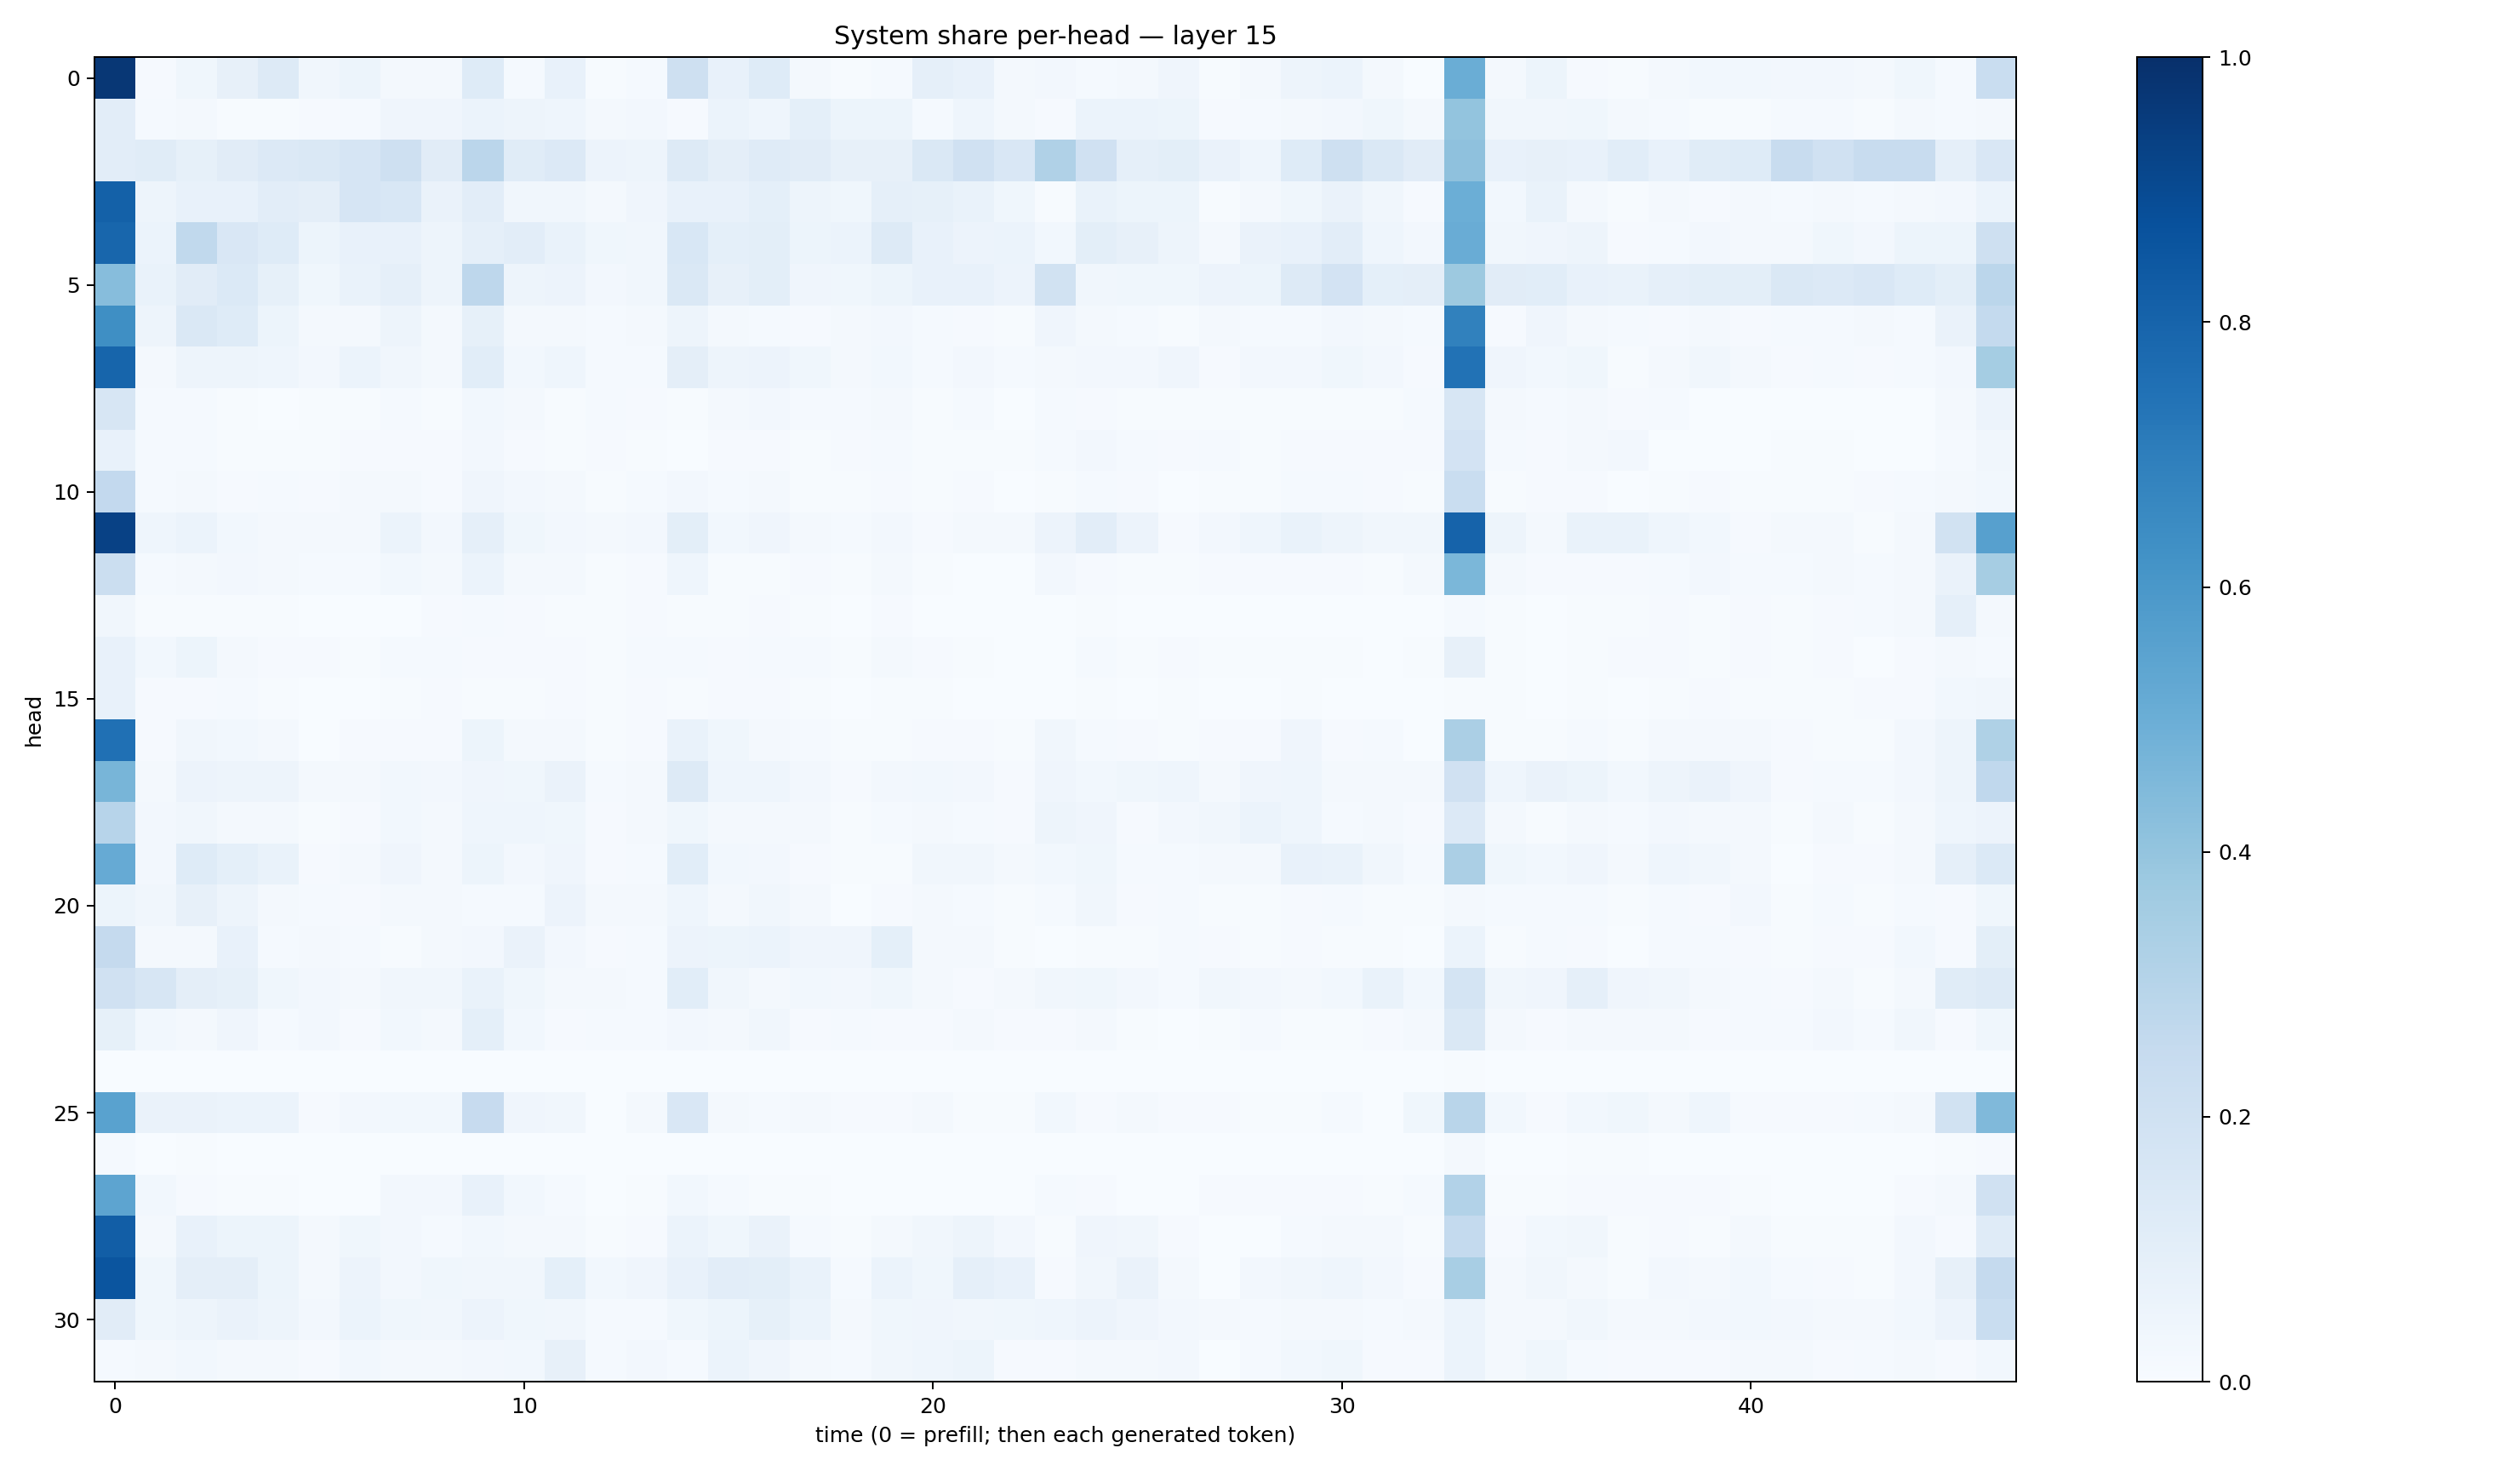

The file beside this chart, header and first rows:
0.97256416, 0.011079884, 0.03836191, 0.07927413, 0.12936758, 0.03199422, 0.0542335, 0.019767925, 0.018042257, 0.12442111, 0.013917493, 0.07672475, 0.004877051, 0.012058408, 0.20652224, 0.073301196, 0.12113239, 0.01698625, 0.005544779, 0.013815039, 0.08699593, 0.07359922, 0.018425489, 0.024619205
0.1027, 0.01501, 0.01929, 0.005953, 0.004333, 0.009888, 0.01396, 0.0392, 0.04061, 0.06052, 0.04819, 0.04298, 0.0187, 0.02377, 0.01098, 0.05987, 0.04514, 0.09356, 0.05354, 0.05288, 0.01207, 0.04581, 0.0161, 0.01028
0.104, 0.1144, 0.08232, 0.1127, 0.1333, 0.1459, 0.1674, 0.2042, 0.1098, 0.2829, 0.1153, 0.1338, 0.05524, 0.04854, 0.1301, 0.09411, 0.1198, 0.1103, 0.07895, 0.07822, 0.1481, 0.1959, 0.1522, 0.3179
0.8115, 0.0478, 0.07479, 0.07174, 0.1021, 0.09392, 0.1674, 0.1556, 0.06612, 0.1021, 0.0331, 0.0331, 0.02289, 0.04189, 0.07249, 0.07209, 0.09193, 0.04728, 0.03837, 0.08965, 0.0851, 0.06941, 0.03778, 0.006732
0.7907, 0.06203, 0.2649, 0.1521, 0.1248, 0.05364, 0.07238, 0.07232, 0.04778, 0.08908, 0.1028, 0.06727, 0.03606, 0.03396, 0.1539, 0.09248, 0.09983, 0.051, 0.05997, 0.1259, 0.07118, 0.05511, 0.06184, 0.03005
0.4334, 0.06655, 0.1129, 0.1404, 0.08527, 0.0388, 0.06809, 0.08656, 0.04975, 0.274, 0.0479, 0.05842, 0.02461, 0.03172, 0.1422, 0.07877, 0.09943, 0.04122, 0.03718, 0.0525, 0.07095, 0.07496, 0.05584, 0.1902
0.6357, 0.0483, 0.1478, 0.123, 0.05248, 0.02007, 0.01619, 0.04766, 0.01963, 0.08228, 0.02023, 0.02247, 0.01421, 0.01658, 0.04768, 0.02084, 0.01457, 0.009312, 0.02135, 0.02363, 0.01272, 0.008463, 0.005759, 0.03966
0.7953, 0.01768, 0.04734, 0.05077, 0.04596, 0.02584, 0.05953, 0.03324, 0.01986, 0.1088, 0.02956, 0.04372, 0.01229, 0.01275, 0.09671, 0.04884, 0.05778, 0.03715, 0.0214, 0.02914, 0.01267, 0.02498, 0.01434, 0.02043
0.1586, 0.01414, 0.01416, 0.004129, 0.003065, 0.004005, 0.004549, 0.01245, 0.005501, 0.02828, 0.01897, 0.007664, 0.01211, 0.007978, 0.004891, 0.02076, 0.02375, 0.01292, 0.01422, 0.02119, 0.004432, 0.01265, 0.002884, 0.01188
0.07547, 0.01433, 0.0144, 0.00752, 0.007465, 0.004987, 0.01024, 0.01079, 0.009726, 0.02679, 0.0106, 0.006248, 0.01016, 0.006318, 0.003895, 0.01004, 0.007986, 0.006782, 0.008923, 0.01389, 0.004148, 0.005256, 0.006961, 0.01185
0.2584, 0.01531, 0.02023, 0.0116, 0.01262, 0.009438, 0.01867, 0.02218, 0.01046, 0.03936, 0.02417, 0.02133, 0.005697, 0.01236, 0.02724, 0.01269, 0.0164, 0.005964, 0.004881, 0.008655, 0.007083, 0.009911, 0.003443, 0.007006
0.9327, 0.04553, 0.05952, 0.03078, 0.01624, 0.01899, 0.01886, 0.06039, 0.0242, 0.08694, 0.03582, 0.02699, 0.01865, 0.02449, 0.09813, 0.02938, 0.04086, 0.02095, 0.01319, 0.02489, 0.01087, 0.02113, 0.02031, 0.05701
0.2227, 0.01391, 0.01972, 0.02705, 0.02174, 0.01384, 0.01272, 0.02889, 0.0214, 0.06062, 0.01986, 0.01916, 0.005301, 0.009029, 0.04517, 0.006036, 0.007618, 0.009097, 0.007227, 0.0177, 0.006727, 0.003475, 0.003456, 0.02444
0.03155, 0.00717, 0.006637, 0.005084, 0.004073, 0.001885, 0.001578, 0.003187, 0.008078, 0.0127, 0.008244, 0.005602, 0.004393, 0.008476, 0.00497, 0.007363, 0.007925, 0.004028, 0.001977, 0.009251, 0.002379, 0.00185, 0.0009211, 0.003064
0.07799, 0.0289, 0.05097, 0.02051, 0.009952, 0.01103, 0.007665, 0.01188, 0.01227, 0.009457, 0.01162, 0.01164, 0.00571, 0.01416, 0.01287, 0.01068, 0.01237, 0.01361, 0.00677, 0.01902, 0.009205, 0.003929, 0.003444, 0.003075
0.07452, 0.01044, 0.01076, 0.01302, 0.006482, 0.00341, 0.002044, 0.006417, 0.01059, 0.006151, 0.006746, 0.009502, 0.00468, 0.01074, 0.007408, 0.01007, 0.008344, 0.004932, 0.001489, 0.00641, 0.005488, 0.003584, 0.002316, 0.001826
0.7522, 0.01098, 0.034, 0.02997, 0.0204, 0.003405, 0.008289, 0.008478, 0.01106, 0.0542, 0.02085, 0.02155, 0.003919, 0.007978, 0.06841, 0.03529, 0.02227, 0.01535, 0.007554, 0.007286, 0.007831, 0.009254, 0.006486, 0.03429
0.467, 0.02175, 0.05531, 0.05022, 0.04727, 0.01771, 0.02331, 0.02862, 0.02361, 0.04183, 0.03737, 0.06373, 0.01437, 0.02134, 0.1312, 0.04333, 0.04452, 0.02413, 0.01161, 0.02418, 0.02745, 0.02638, 0.009834, 0.04277
0.2933, 0.02446, 0.03495, 0.01847, 0.01713, 0.005912, 0.0104, 0.03042, 0.02151, 0.0449, 0.04594, 0.03623, 0.0106, 0.01675, 0.0355, 0.02161, 0.01789, 0.02106, 0.005998, 0.01452, 0.01976, 0.01252, 0.01154, 0.04843
0.5121, 0.0271, 0.1241, 0.09245, 0.06818, 0.01039, 0.02068, 0.04051, 0.02275, 0.05281, 0.02469, 0.04282, 0.009164, 0.01225, 0.1066, 0.02933, 0.02519, 0.00878, 0.004129, 0.006382, 0.03177, 0.03127, 0.01868, 0.03122
0.05106, 0.03427, 0.07977, 0.04869, 0.01942, 0.01357, 0.009447, 0.01751, 0.01974, 0.01279, 0.01498, 0.05708, 0.01846, 0.01615, 0.04502, 0.02262, 0.03327, 0.01575, 0.002722, 0.008439, 0.01934, 0.01562, 0.0049, 0.01288
0.2516, 0.01935, 0.0227, 0.07489, 0.01392, 0.02032, 0.01517, 0.007122, 0.02048, 0.02659, 0.06622, 0.0239, 0.00998, 0.01447, 0.05654, 0.05176, 0.05969, 0.04253, 0.03916, 0.09329, 0.01597, 0.01713, 0.007355, 0.002227
0.1953, 0.1569, 0.09651, 0.08355, 0.03613, 0.02639, 0.01661, 0.03402, 0.03443, 0.06749, 0.03612, 0.01811, 0.02186, 0.01484, 0.1087, 0.03159, 0.01957, 0.03118, 0.02358, 0.03611, 0.01754, 0.01109, 0.01839, 0.03229
0.0835, 0.02991, 0.02226, 0.0391, 0.01318, 0.02453, 0.008231, 0.02853, 0.02139, 0.09074, 0.02891, 0.009386, 0.01379, 0.01206, 0.02379, 0.02141, 0.03406, 0.01119, 0.01264, 0.01006, 0.008033, 0.0164, 0.008138, 0.008109
0.001116, 0.003049, 0.002769, 0.0005911, 0.0007238, 0.001556, 0.0008003, 0.00249, 0.002985, 0.002465, 0.002277, 0.0001916, 0.0003622, 0.0006397, 0.0003921, 0.0005738, 0.003325, 0.002257, 0.0006407, 0.0003962, 0.0002116, 0.0002875, 0.0005163, 7.581848e-05
0.553, 0.06304, 0.0657, 0.06175, 0.06228, 0.008936, 0.02584, 0.02919, 0.03096, 0.2434, 0.03981, 0.03176, 0.002159, 0.01626, 0.152, 0.01742, 0.01417, 0.02003, 0.008507, 0.009709, 0.01761, 0.004964, 0.007506, 0.02937
0.01402, 0.003618, 0.005411, 0.0008881, 0.000475, 0.0002151, 0.0001412, 0.001099, 0.002101, 0.002054, 0.00317, 0.0004661, 0.0003003, 0.001094, 0.00104, 0.0005284, 0.0005938, 0.001509, 0.001212, 0.002377, 0.0002419, 0.0001752, 0.0001382, 0.000372
0.5394, 0.02936, 0.01113, 0.005249, 0.007449, 0.002706, 0.003875, 0.02504, 0.02432, 0.0755, 0.02801, 0.01177, 0.00224, 0.007407, 0.0305, 0.01374, 0.007404, 0.004895, 0.00313, 0.002548, 0.001522, 0.001953, 0.002682, 0.01553
0.8237, 0.02304, 0.07312, 0.052, 0.05113, 0.01809, 0.03855, 0.02522, 0.01432, 0.02847, 0.01886, 0.01943, 0.004322, 0.009892, 0.06031, 0.03623, 0.06486, 0.01537, 0.00456, 0.01832, 0.03272, 0.04929, 0.02448, 0.005531
0.8587, 0.03596, 0.09488, 0.09479, 0.05092, 0.02237, 0.05572, 0.02683, 0.03625, 0.03173, 0.03433, 0.09367, 0.02845, 0.03975, 0.07586, 0.1035, 0.09844, 0.06683, 0.01408, 0.05951, 0.03695, 0.08868, 0.07465, 0.0117
0.1113, 0.03847, 0.04784, 0.06472, 0.04947, 0.02703, 0.05958, 0.03629, 0.03195, 0.05723, 0.03579, 0.03303, 0.01215, 0.0152, 0.03904, 0.05236, 0.08349, 0.0618, 0.01747, 0.03519, 0.03934, 0.03329, 0.03691, 0.04463
0.01358, 0.01756, 0.02855, 0.0212, 0.02167, 0.008566, 0.02831, 0.02094, 0.02313, 0.02407, 0.02841, 0.08195, 0.01374, 0.02539, 0.01428, 0.06091, 0.04234, 0.02282, 0.01373, 0.03197, 0.04306, 0.05337, 0.01054, 0.008311
